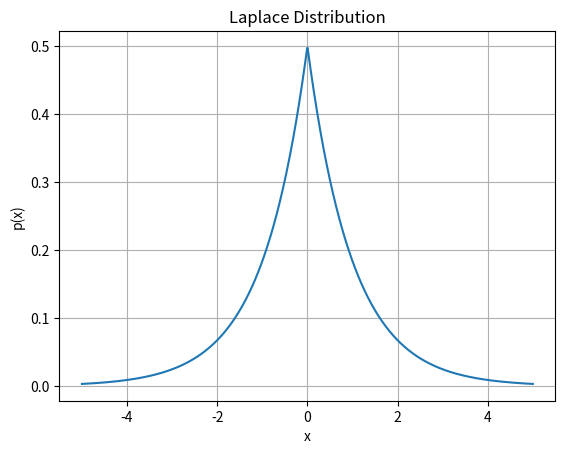

This figure's Python source:
# Question 5

import numpy as np
import matplotlib.pyplot as plt
from scipy.integrate import quad

def laplace_distribution(x):
    return 0.5 * np.exp(-np.abs(x))

x_values = np.linspace(-5, 5, 1000)
y_values = laplace_distribution(x_values)
plt.plot(x_values, y_values)
plt.xlabel('x')
plt.ylabel('p(x)')
plt.title('Laplace Distribution')
plt.grid(True)
plt.show()

prob_x_gt_2 = quad(laplace_distribution, 2, np.inf)
print('The probability that x > 2 is', prob_x_gt_2[0])

